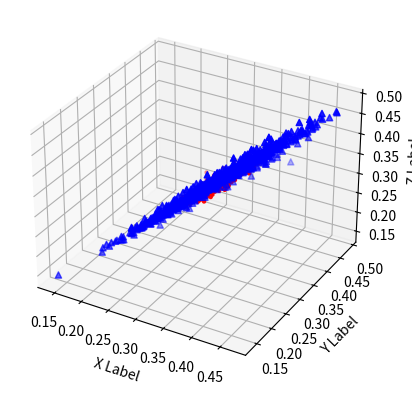

Recreate this plot in Python.
from time import localtime
import numpy as np
import matplotlib.pyplot as plt
from numpy.linalg import inv
from mpl_toolkits.mplot3d import Axes3D

# plt.rcParams['figure.figsize'] = (10, 8)

def Step(current_X_t_minus_1, current_H_t, current_prob_estimate, C_w, C_e, measurement_vector):
    # ---------------------------Prediction step-----------------------------
    predicted_state_estimate = current_X_t_minus_1
    predicted_prob_estimate = current_prob_estimate + C_w
    # --------------------------Observation step-----------------------------
    innovation = measurement_vector - current_H_t.dot(predicted_state_estimate)
    # print((predicted_prob_estimate).shape)
    innovation_covariance = current_H_t.dot(predicted_prob_estimate).dot(
        current_H_t.T) + C_e  # KLAIDA, AISKINTIS KODEL NE C_e o paprastas noise
    # -----------------------------Update step-------------------------------
    kalman_gain = predicted_prob_estimate.dot(current_H_t.T).dot(np.linalg.inv(innovation_covariance))
    current_state_estimate = predicted_state_estimate + kalman_gain * innovation
    # We need the size of the matrix so we can make an identity matrix.
    size = current_prob_estimate.shape[0]
    # eye(n) = nxn identity matrix.
    current_prob_estimate = (np.eye(size) - kalman_gain * current_H_t) * predicted_prob_estimate
    return current_X_t_minus_1, current_H_t, current_prob_estimate, current_state_estimate


def GenerateTraffic(iterations, mean, e_t, w_t):
    # Synthetic DDoS traffic HRPI generation
    p = 3  # number parameter as in research paper
    array_Size = (iterations,)  # size of array

    Y_t_observation = np.random.normal(mean, 0.5,
                                       size=array_Size)  # 'real' observations (normal about x, deviation=0.5)

    Y_t_observation_flipped = Y_t_observation[::-1]

    H_t = Y_t_observation_flipped[0:4 - 1].reshape((1, 3))

    P_current_priori = np.identity(p)
    X_t_minus_1 = np.zeros((3, 1));

    estimate = 0  # primary estimation
    historic_values = []
    for i in range(3, 1000):
        X_t_minus_1, H_t, P_current_priori, estimate = Step(X_t_minus_1, H_t, P_current_priori, w_t[i], e_t[i],
                                                            Y_t_observation[i])  # KOL KAS VIETOJE C_e rasome 1
        historic_values.append(np.asarray(estimate).reshape(-1))
    return historic_values


# sum_rate_not_active = np.sum(normal_not_active, axis = 0)
# traffic_probability_not_active = normal_not_active / sum_rate_not_active;
# SRE_not_active = 0
# for i in range(0, len(normal_not_active)):
#    SRE_not_active += -1 *  traffic_probability_not_active[i] * np.log2(traffic_probability_not_active[i])
# print("Unactive client contribution: " , SRE_not_active)


# normal unactive clients
normal_client_count_not_active = 792000
normal_request_rate_not_active = 0.001
normal_not_active = np.full((normal_client_count_not_active,), normal_request_rate_not_active)
# Normal active clients
normal_client_count = 800
normal_request_rate = 8
normal = np.full((normal_client_count,), normal_request_rate)
# DDoS clients
ddos_client_count = 0
ddos_request_rate = 0
ddos = np.full((ddos_client_count,), ddos_request_rate)

attack_traffic = np.append(normal, ddos, axis=0)

attack_traffic = np.append(attack_traffic, normal_not_active, axis=0)

sum_rate = np.sum(attack_traffic, axis=0)

traffic_probability = attack_traffic / sum_rate;

# SRE2 = np.sum()

# print(np.sum(attack_traffic) / len(attack_traffic))
SRE = 0
for i in range(0, len(traffic_probability)):
    SRE += -1 * traffic_probability[i] * np.log2(traffic_probability[i])
print(SRE)
fig = plt.figure()
ax = fig.add_subplot(111, projection='3d')

iterations = 100000
meanDDoS = 3.58 # DDoS HRPI time series expectation
meanNormal = 9.26

e_t = np.random.rand(iterations)
w_t = np.random.rand(iterations)

historic_values_Normal = GenerateTraffic(iterations, meanNormal, e_t, w_t)
historic_values_DDoS = GenerateTraffic(iterations, meanDDoS, e_t, w_t)

xNormal = [ x[0] for x in historic_values_Normal]
yNormal = [ y[1] for y in historic_values_Normal]
zNormal = [ z[2] for z in historic_values_Normal]
ax.scatter(xNormal, yNormal, zNormal, c='r', marker='.')

xDDoS = [ x[0] for x in historic_values_DDoS]
yDDoS = [ y[1] for y in historic_values_DDoS]
zDDoS = [ z[2] for z in historic_values_DDoS]
ax.scatter(xDDoS, yDDoS, zDDoS, c='b', marker='^')

ax.set_xlabel('X Label')
ax.set_ylabel('Y Label')
ax.set_zlabel('Z Label')
plt.show()

training_data_classes = []
training_data_classes.extend([0]*997)
training_data_classes.extend([1]*997)
training_data = np.vstack((historic_values_Normal, historic_values_DDoS)).tolist()

# problem = svm_problem(training_data_classes, training_data)
#
# param = svm_parameter("-q") #tiesiog kad nerekautu
#
# #10-fold cross validation:
# param.cross_validation=1
# param.nr_fold=10
#
# # kernel_type : set type of kernel function (default 2)
# #2 -- radial basis function: exp(-gamma*|u-v|^2):
# param.kernel_type=rbf
#
# #perform validation
# accuracy = svm_train(problem,param)
# print(accuracy)


# disable cv
# param.cross_validation = 0
#
# # training with 70
# trainidx = int(0.7*len(classes))
# problem = svm_problem(classes[0:trainidx], data[0:trainidx])
#
# # build svm_model
# model = svm_train(problem,param)
#
# # test with 30 data
# p_lbl, p_acc, p_prob = svm_predict(classes[trainidx:], data[trainidx:], model)
# print p_acc


def DDoSTraffic(ax) :
   interval_calculations = 1
   # Synthetic DDoS traffic HRPI generation
   iterations = 1000
   p = 3 # number parameter as in research paper
   array_Size = (iterations,) # size of array
   mean = 3.58 # DDoS HRPI time series expectation
   Y_t_observation = np.random.normal(mean, 0.5, size=array_Size) # 'real' observations (normal about x, deviation=0.5)


   # White noise processes
   # e_t:
   mean = 0
   std = 1
  # e_t = [None]*interval_calculations
   #e_t[0] = np.random.normal(mean, std, size=1)
   e_t = np.random.rand(iterations)
   # Measurement noise covariance matrix:
   C_e = np.identity(p)

   # w_t:
   meanw = 0
   stdw = 1
  # w_t = [None]*interval_calculations
   #w_t[0] = np.random.normal(meanw, stdw, size=1)
   w_t = np.random.rand(iterations)

   # State noise covariance matrix:
   C_w = np.identity(p) * 0.0001 # as in research paper

    # Let's assume that we have 3 initial values

   #Initial conditions for single estimation
   #H_t = [None] * (interval_calculations+1)

   Y_t_observation_flipped = Y_t_observation[::-1]
   H_t = Y_t_observation_flipped[0:4-1].reshape((1,3))

   P_current_priori = np.identity(p)
   X_t_minus_1 = np.zeros((3, 1));

   estimate = 0
   historic_values = []
   for i in range(3, 1000):
       X_t_minus_1, H_t, P_current_priori, estimate = Step(X_t_minus_1, H_t, P_current_priori, np.random.normal(meanw, stdw, size=1), np.random.normal(mean, std, size=1), Y_t_observation[i]) # KOL KAS VIETOJE C_e rasome 1
       historic_values.append(np.asarray(estimate).reshape(-1))


   xs = [ x[0] for x in historic_values]
   ys = [ y[1] for y in historic_values]
   zs = [ z[2] for z in historic_values]
   ax.scatter(xs, ys, zs, c='b', marker='^')
   ax.set_xlabel('X Label')
   ax.set_ylabel('Y Label')
   ax.set_zlabel('Z Label')


def NormalTraffic(ax) :
   interval_calculations = 1
   # Synthetic DDoS traffic HRPI generation
   iterations = 1000
   p = 3 # number parameter as in research paper
   array_Size = (iterations,) # size of array
   mean = 9.26 # DDoS HRPI time series expectation
   Y_t_observation = np.random.normal(mean, 0.5, size=array_Size) # 'real' observations (normal about x, deviation=0.5)


   # White noise processes
   # e_t:
   mean = 0
   std = 1
   #e_t = [None]*interval_calculations
   e_t = np.random.rand(iterations)
   #e_t[0] = np.random.normal(mean, std, size=1)

   # Measurement noise covariance matrix:
   C_e = np.identity(p)

   # w_t:
   meanw = 0
   stdw = 1
  # w_t = [None]*interval_calculations
   w_t = np.random.rand(iterations)
   #w_t[0] = np.random.normal(meanw, stdw, size=1)


   # State noise covariance matrix:
   C_w = np.identity(p) * 0.0001 # as in research paper

    # Let's assume that we have 3 initial values

   #Initial conditions for single estimation
   #H_t = [None] * (interval_calculations+1)

   Y_t_observation_flipped = Y_t_observation[::-1]
   H_t = Y_t_observation_flipped[0:4-1].reshape((1,3))

   P_current_priori = np.identity(p)
   X_t_minus_1 = np.zeros((3, 1));

   estimate = 0
   historic_values = []
   for i in range(3, iterations):
       X_t_minus_1, H_t, P_current_priori, estimate = Step(X_t_minus_1, H_t, P_current_priori, np.random.normal(meanw, stdw, size=1), np.random.normal(mean, std, size=1), Y_t_observation[i]) # KOL KAS VIETOJE C_e rasome 1
       historic_values.append(np.asarray(estimate).reshape(-1))


   xs = [ x[0] for x in historic_values]
   ys = [ y[1] for y in historic_values]
   zs = [ z[2] for z in historic_values]
   ax.scatter(xs, ys, zs, c='r', marker='o')

   #plt.show()


# print(zodynas[i])


# p0 = zodynas[0]from time import localtime
# import numpy as np
# import matplotlib.pyplot as plt
# from numpy.linalg import inv
# from mpl_toolkits.mplot3d import Axes3D
#
# # plt.rcParams['figure.figsize'] = (10, 8)
#
# def Step(current_X_t_minus_1, current_H_t, current_prob_estimate, C_w, C_e, measurement_vector):
#     #---------------------------Prediction step-----------------------------
#     predicted_state_estimate = current_X_t_minus_1
#     predicted_prob_estimate = current_prob_estimate + C_w
#     #--------------------------Observation step-----------------------------
#     innovation = measurement_vector - current_H_t.dot(predicted_state_estimate)
#     #print((predicted_prob_estimate).shape)
#     innovation_covariance = current_H_t.dot(predicted_prob_estimate).dot(current_H_t.T) + C_e  # KLAIDA, AISKINTIS KODEL NE C_e o paprastas noise
#     #-----------------------------Update step-------------------------------
#     kalman_gain = predicted_prob_estimate.dot(current_H_t.T).dot(np.linalg.inv(innovation_covariance))
#     current_state_estimate = predicted_state_estimate + kalman_gain * innovation
#     # We need the size of the matrix so we can make an identity matrix.
#     size = current_prob_estimate.shape[0]
#     # eye(n) = nxn identity matrix.
#     current_prob_estimate = (np.eye(size)-kalman_gain * current_H_t)*predicted_prob_estimate
#     return current_X_t_minus_1, current_H_t, current_prob_estimate, current_state_estimate
#
#
#
# def GenerateTraffic(iterations, mean, e_t, w_t) :
#     # Synthetic DDoS traffic HRPI generation
#     p = 3 # number parameter as in research paper
#     array_Size = (iterations,) # size of array
#
#     Y_t_observation = np.random.normal(mean, 0.5, size=array_Size) # 'real' observations (normal about x, deviation=0.5)
#
#     Y_t_observation_flipped = Y_t_observation[::-1]
#
#     H_t = Y_t_observation_flipped[0:4-1].reshape((1,3))
#
#     P_current_priori = np.identity(p)
#     X_t_minus_1 = np.zeros((3, 1));
#
#     estimate = 0 # primary estimation
#     historic_values = []
#     for i in range(3, 1000):
#         X_t_minus_1, H_t, P_current_priori, estimate = Step(X_t_minus_1, H_t, P_current_priori, w_t[i], e_t[i],  Y_t_observation[i]) # KOL KAS VIETOJE C_e rasome 1
#         historic_values.append(np.asarray(estimate).reshape(-1))
#     return historic_values
#
#
#
# #sum_rate_not_active = np.sum(normal_not_active, axis = 0)
# #traffic_probability_not_active = normal_not_active / sum_rate_not_active;
# #SRE_not_active = 0
# #for i in range(0, len(normal_not_active)):
# #    SRE_not_active += -1 *  traffic_probability_not_active[i] * np.log2(traffic_probability_not_active[i])
# #print("Unactive client contribution: " , SRE_not_active)
#
#
#
# #normal unactive clients
# normal_client_count_not_active = 792000
# normal_request_rate_not_active = 0.001
# normal_not_active = np.full((normal_client_count_not_active,), normal_request_rate_not_active)
# # Normal active clients
# normal_client_count = 800
# normal_request_rate = 8
# normal = np.full((normal_client_count,), normal_request_rate)
# # DDoS clients
# ddos_client_count = 0
# ddos_request_rate = 0
# ddos = np.full((ddos_client_count,), ddos_request_rate)
#
# attack_traffic = np.append(normal, ddos, axis=0)
#
# attack_traffic = np.append(attack_traffic, normal_not_active, axis=0)
#
# sum_rate = np.sum(attack_traffic, axis = 0)
#
# traffic_probability = attack_traffic / sum_rate;
#
# #SRE2 = np.sum()
#
# #print(np.sum(attack_traffic) / len(attack_traffic))
# SRE = 0
# for i in range(0, len(traffic_probability)):
#     SRE += -1 *  traffic_probability[i] * np.log2(traffic_probability[i])
# print(SRE)
# #fig = plt.figure()
# #ax = fig.add_subplot(111, projection='3d')
#
# #iterations = 100000
# #meanDDoS = 3.58 # DDoS HRPI time series expectation
# #meanNormal = 9.26
#
# #e_t = np.random.rand(iterations)
# #w_t = np.random.rand(iterations)
#
# #historic_values_Normal = GenerateTraffic(iterations, meanNormal, e_t, w_t)
# #historic_values_DDoS = GenerateTraffic(iterations, meanDDoS, e_t, w_t)
#
# #xNormal = [ x[0] for x in historic_values_Normal]
# #yNormal = [ y[1] for y in historic_values_Normal]
# #zNormal = [ z[2] for z in historic_values_Normal]
# #ax.scatter(xNormal, yNormal, zNormal, c='r', marker='.')
#
# #xDDoS = [ x[0] for x in historic_values_DDoS]
# #yDDoS = [ y[1] for y in historic_values_DDoS]
# #zDDoS = [ z[2] for z in historic_values_DDoS]
# #ax.scatter(xDDoS, yDDoS, zDDoS, c='b', marker='^')
#
# #ax.set_xlabel('X Label')
# #ax.set_ylabel('Y Label')
# #ax.set_zlabel('Z Label')
# #plt.show()
#
# #training_data_classes = []
# #training_data_classes.extend([0]*997)
# #training_data_classes.extend([1]*997)
# #training_data = np.vstack((historic_values_Normal, historic_values_DDoS)).tolist()
#
# #problem = svm_problem(training_data_classes, training_data)
#
# #param = svm_parameter("-q") #tiesiog kad nerekautu
#
# ##10-fold cross validation:
# #param.cross_validation=1
# #param.nr_fold=10
#
# ## kernel_type : set type of kernel function (default 2)
# ##2 -- radial basis function: exp(-gamma*|u-v|^2):
# #param.kernel_type=rbf
#
# ##perform validation
# #accuracy = svm_train(problem,param)
# #print(accuracy)
#
#
# #----------------------------------------------
#
#
#
#
# ## disable cv
# #param.cross_validation = 0
#
# ## training with 70
# #trainidx = int(0.7*len(classes))
# #problem = svm_problem(classes[0:trainidx], data[0:trainidx])
#
# ## build svm_model
# #model = svm_train(problem,param)
#
# ## test with 30 data
# #p_lbl, p_acc, p_prob = svm_predict(classes[trainidx:], data[trainidx:], model)
# #print p_acc
#
#
#
#
#
# #def DDoSTraffic(ax) :
# #    interval_calculations = 1
# #    # Synthetic DDoS traffic HRPI generation
# #    iterations = 1000
# #    p = 3 # number parameter as in research paper
# #    array_Size = (iterations,) # size of array
# #    mean = 3.58 # DDoS HRPI time series expectation
# #    Y_t_observation = np.random.normal(mean, 0.5, size=array_Size) # 'real' observations (normal about x, deviation=0.5)
#
#
# #    # White noise processes
# #    # e_t:
# #    mean = 0
# #    std = 1
# #   # e_t = [None]*interval_calculations
# #    #e_t[0] = np.random.normal(mean, std, size=1)
# #    e_t = np.random.rand(iterations)
# #    # Measurement noise covariance matrix:
# #    C_e = np.identity(p)
#
# #    # w_t:
# #    meanw = 0
# #    stdw = 1
# #   # w_t = [None]*interval_calculations
# #    #w_t[0] = np.random.normal(meanw, stdw, size=1)
# #    w_t = np.random.rand(iterations)
#
# #    # State noise covariance matrix:
# #    C_w = np.identity(p) * 0.0001 # as in research paper
#
# #     # Let's assume that we have 3 initial values
#
# #    #Initial conditions for single estimation
# #    #H_t = [None] * (interval_calculations+1)
#
# #    Y_t_observation_flipped = Y_t_observation[::-1]
# #    H_t = Y_t_observation_flipped[0:4-1].reshape((1,3))
#
# #    P_current_priori = np.identity(p)
# #    X_t_minus_1 = np.zeros((3, 1));
#
# #    estimate = 0
# #    historic_values = []
# #    for i in range(3, 1000):
# #        X_t_minus_1, H_t, P_current_priori, estimate = Step(X_t_minus_1, H_t, P_current_priori, np.random.normal(meanw, stdw, size=1), np.random.normal(mean, std, size=1), Y_t_observation[i]) # KOL KAS VIETOJE C_e rasome 1
# #        historic_values.append(np.asarray(estimate).reshape(-1))
#
#
#
#
# #    xs = [ x[0] for x in historic_values]
# #    ys = [ y[1] for y in historic_values]
# #    zs = [ z[2] for z in historic_values]
# #    ax.scatter(xs, ys, zs, c='b', marker='^')
# #    ax.set_xlabel('X Label')
# #    ax.set_ylabel('Y Label')
# #    ax.set_zlabel('Z Label')
#
#
#
#
#
#
#
#
#
#
#
# #def NormalTraffic(ax) :
# #    interval_calculations = 1
# #    # Synthetic DDoS traffic HRPI generation
# #    iterations = 1000
# #    p = 3 # number parameter as in research paper
# #    array_Size = (iterations,) # size of array
# #    mean = 9.26 # DDoS HRPI time series expectation
# #    Y_t_observation = np.random.normal(mean, 0.5, size=array_Size) # 'real' observations (normal about x, deviation=0.5)
#
#
# #    # White noise processes
# #    # e_t:
# #    mean = 0
# #    std = 1
# #    #e_t = [None]*interval_calculations
# #    e_t = np.random.rand(iterations)
# #    #e_t[0] = np.random.normal(mean, std, size=1)
#
# #    # Measurement noise covariance matrix:
# #    C_e = np.identity(p)
#
# #    # w_t:
# #    meanw = 0
# #    stdw = 1
# #   # w_t = [None]*interval_calculations
# #    w_t = np.random.rand(iterations)
# #    #w_t[0] = np.random.normal(meanw, stdw, size=1)
#
#
# #    # State noise covariance matrix:
# #    C_w = np.identity(p) * 0.0001 # as in research paper
#
# #     # Let's assume that we have 3 initial values
#
# #    #Initial conditions for single estimation
# #    #H_t = [None] * (interval_calculations+1)
#
# #    Y_t_observation_flipped = Y_t_observation[::-1]
# #    H_t = Y_t_observation_flipped[0:4-1].reshape((1,3))
#
# #    P_current_priori = np.identity(p)
# #    X_t_minus_1 = np.zeros((3, 1));
#
# #    estimate = 0
# #    historic_values = []
# #    for i in range(3, iterations):
# #        X_t_minus_1, H_t, P_current_priori, estimate = Step(X_t_minus_1, H_t, P_current_priori, np.random.normal(meanw, stdw, size=1), np.random.normal(mean, std, size=1), Y_t_observation[i]) # KOL KAS VIETOJE C_e rasome 1
# #        historic_values.append(np.asarray(estimate).reshape(-1))
#
#
# #    xs = [ x[0] for x in historic_values]
# #    ys = [ y[1] for y in historic_values]
# #    zs = [ z[2] for z in historic_values]
# #    ax.scatter(xs, ys, zs, c='r', marker='o')
#
# #    #plt.show()
#
#
#
#
#
#
#     #print(zodynas[i])
#
#
# #p0 = zodynas[0]
# #p1 = zodynas[1]
# #p2 = zodynas[2]
#
# #origin = [0,0,0]
# #X, Y, Z = zip(origin,origin,origin)
# #U, V, W = zip(p0,p1,p2)
#
# #fig = plt.figure()
# #ax = fig.add_subplot(111, projection='3d')
# #ax.quiver(X,Y,Z,U,V,W,arrow_length_ratio=0.01)
# #plt.show()
#
#
# #plt.plot(Y_t_observation[3], estimate)
#
# # plt.plot(Y_t_observation[3], observed_y, 'ro')
#
#
#
# #X_t = [None]*interval_calculations
# #X_t[0] = np.zeros((3, 1))
#
# #P_t = [None]*interval_calculations
# #P_t[0] = np.identity(p)
#
# #for t in range(1, 2):
# #        # a priori state:
# #        X_hat_t = X_t[t-1]
# #        P_priori = P_t[t-1] + 0.0001
#
# #       #a posteriori state:
# #        K_t = P_priori.dot(H_t[t].T).dot(inv( H_t[t].dot(P_priori).dot(H_t[t].T) + 1))
# #        X_estimation = X_hat_t + K_t.dot( Y_t_observation[t + 2] - H_t[t].dot(X_hat_t) )   # WHAT IS Y_T SUPPOSED TO BE: MEEASUREMENT OR AUTOREGRESSIVE VALUE????????
# #        P_t[t] = (np.identity(p) - K_t.dot(H_t[t])).dot(P_priori)
#
#
#
#
#
# #X_hat = []
# #X_hat[0] = 0
# #P_T = np.identity(3)
# #C_e = np.identity(3)
#
#
# #print(Y_t_observation)
# p1 = zodynas[1]
# p2 = zodynas[2]

# origin = [0,0,0]
# X, Y, Z = zip(origin,origin,origin)
# U, V, W = zip(p0,p1,p2)

# fig = plt.figure()
# ax = fig.add_subplot(111, projection='3d')
# ax.quiver(X,Y,Z,U,V,W,arrow_length_ratio=0.01)
# plt.show()


# plt.plot(Y_t_observation[3], estimate)

# plt.plot(Y_t_observation[3], observed_y, 'ro')


# X_t = [None]*interval_calculations
# X_t[0] = np.zeros((3, 1))

# P_t = [None]*interval_calculations
# P_t[0] = np.identity(p)

# for t in range(1, 2):
#        # a priori state:
#        X_hat_t = X_t[t-1]
#        P_priori = P_t[t-1] + 0.0001

#       #a posteriori state:
#        K_t = P_priori.dot(H_t[t].T).dot(inv( H_t[t].dot(P_priori).dot(H_t[t].T) + 1))
#        X_estimation = X_hat_t + K_t.dot( Y_t_observation[t + 2] - H_t[t].dot(X_hat_t) )   # WHAT IS Y_T SUPPOSED TO BE: MEEASUREMENT OR AUTOREGRESSIVE VALUE????????
#        P_t[t] = (np.identity(p) - K_t.dot(H_t[t])).dot(P_priori)


# X_hat = []
# X_hat[0] = 0
# P_T = np.identity(3)
# C_e = np.identity(3)


# print(Y_t_observation)


